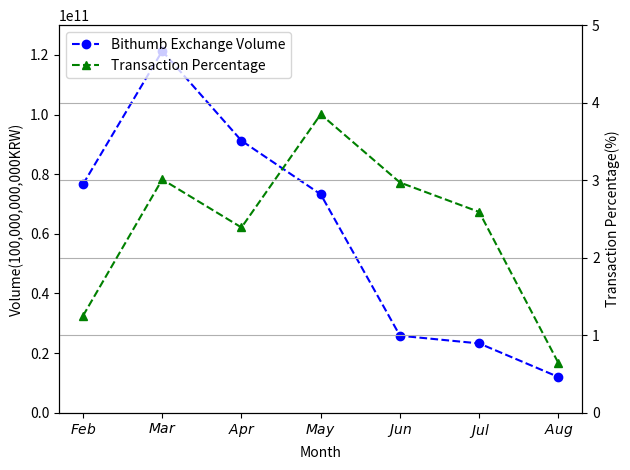

The script that saved this image:
# 교수님 거래량 - 교수님거래량/거래소 거래량
import numpy as np
import matplotlib.pyplot as plt

x = ['Feb','Mar','Apr','May','Jun','Jul','Aug']
y1 = [76615774359,121327294696,91245444410,73256553726,25829874334,23244686413,11979435513]
y2 = [1.25,3.01,2.39,3.85,2.97,2.59,0.64]
# y3 = data_set['data3']

fig, ax1 = plt.subplots()
ax2 = ax1.twinx()

# plot with properties

line1 = ax1.plot(np.arange(len(x)), y1, color='b', linestyle='--', marker='o', label='Bithumb Exchange Volume')
line2 = ax2.plot(np.arange(len(x)), y2, color='g', linestyle='--', marker='^', label='Transaction Percentage')
# line3 = ax2.plot(np.arange(len(x)), y3, color='r', linestyle='--', marker='s', label=title[3])

# plot without x sorting
ax1.set_xticklabels(['$Jan$','$Feb$','$Mar$','$Apr$','$May$','$Jun$','$Jul$','$Aug$'])
ax1.set_xlabel('Month')
ax1.set_ylabel('Volume(100,000,000,000KRW)')
ax2.set_ylabel('Transaction Percentage(%)')

# set y limit
ax1.set_ylim(0, 130000000000)
ax2.set_ylim(0, 5.0)

# plot legend for all y axis
lines = line1 + line2
labels = [l.get_label() for l in lines]
plt.legend(lines, labels, loc=2)

plt.grid(True)

# fig.grid(False)

fig.tight_layout()
fig.savefig('Bithumb-BTC2018-volume-trans.png', dpi=1000)
fig.savefig('Bithumb-BTC2018-volume-trans.eps', format='eps', dpi=1000)
plt.show()
